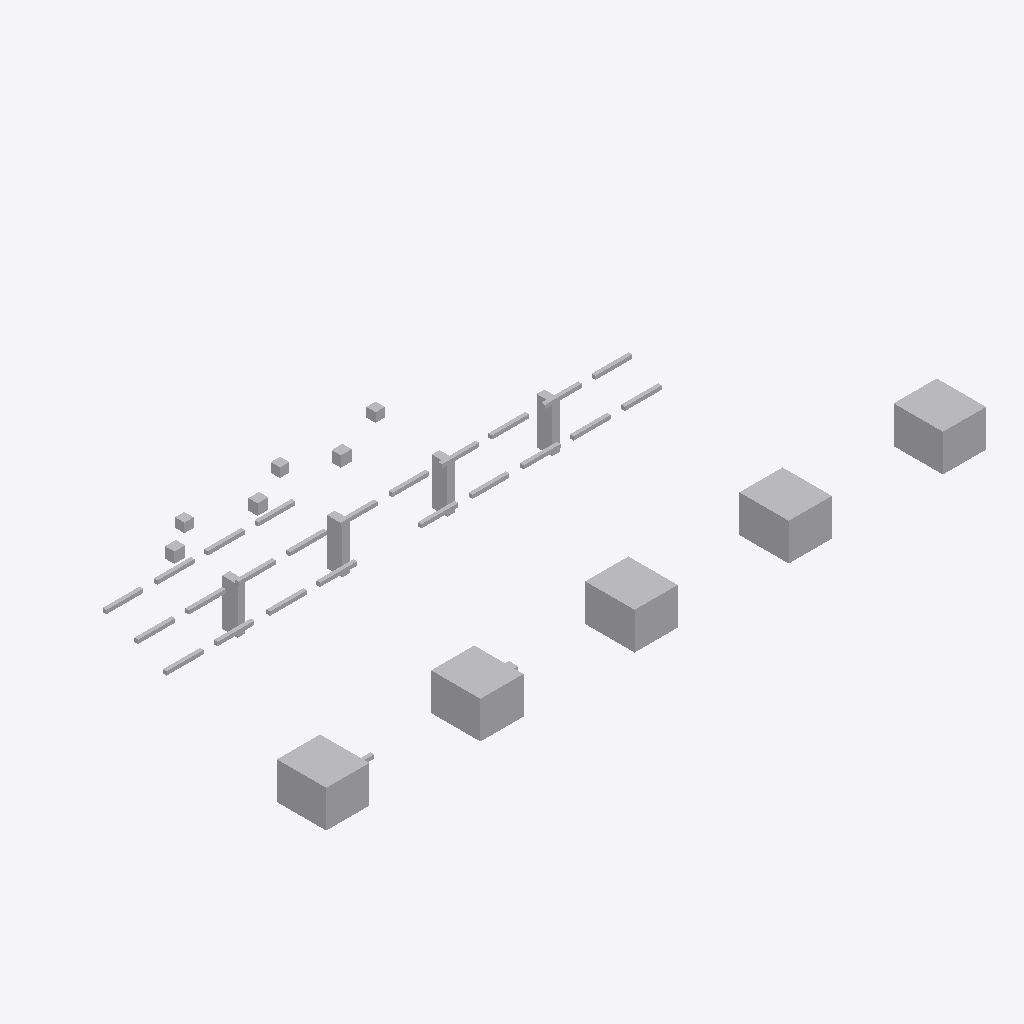
Isometric view of an IFC building model (IFC-SPF (STEP), schema IFC4, length unit metre), seen from the south-west, elements coloured by IFC class: 40 other elements (light grey).
Extent 21.4 m × 9.3 m × 2.5 m (x, y, z). Storeys (1): Utility Level at 0.00 m. Elements (40): 24 IfcPipeSegment, 9 IfcBuildingElementProxy, 4 IfcValve, 3 IfcPipeFitting.

HEADER;
FILE_DESCRIPTION(('ViewDefinition [DesignTransferView]'),'2;1');
FILE_NAME('v1_faulty.ifc','2026-07-12T00:00:00',('DatumGuard BIM Awards 2026'),('Synthetic Research Dataset'),'DatumGuard fixture generator 1.0.0','IfcOpenShell 0.8.5','Research validation only');
FILE_SCHEMA(('IFC4'));
ENDSEC;
DATA;
#11=IFCPROJECT('3Jyp$xxs5OcOS7WL0kezj9',$,'Virtual FAB EVAL-L2-S2210','Synthetic L2 seed 2210; candidate v1_faulty','SYNTHETIC_RESEARCH_MODEL','OpenBIM Evidence Guard controlled fixture','RESEARCH',(#6),#10);
#17=IFCSITE('1AAsTGqcPGrAVv7mEWlDu1',$,'Synthetic Research Site',$,$,#16,$,$,.ELEMENT.,$,$,$,$,$);
#23=IFCBUILDING('189L4zwaLSiAz6N0DOh1ti',$,'Virtual FAB Building',$,$,#22,$,$,.ELEMENT.,$,$,$);
#29=IFCBUILDINGSTOREY('1IKkKkIqPTnAzHuQ8n5sAp',$,'Utility Level',$,$,#28,$,$,.ELEMENT.,0.0);
#985=IFCBUILDINGELEMENTPROXY('2c1j0S$p9GeRaMbzecLd3H',$,'L2 TL 004','Synthetic non-production research asset','FAB_TOOL',#972,#984,'VF-TL-004',.USERDEFINED.);
#958=IFCBUILDINGELEMENTPROXY('0kS$S$2RLLce1XgGML1Jqc',$,'L2 TL 003','Synthetic non-production research asset','FAB_TOOL',#945,#957,'VF-TL-003',.USERDEFINED.);
#931=IFCBUILDINGELEMENTPROXY('0yTPrZIEXGqASUEsnBpWkO',$,'L2 TL 002','Synthetic non-production research asset','FAB_TOOL',#918,#930,'VF-TL-002',.USERDEFINED.);
#1012=IFCBUILDINGELEMENTPROXY('1mBJXxOWfKuB6fSwCs3Zcn',$,'L2 TL 005','Synthetic non-production research asset','FAB_TOOL',#999,#1011,'VF-TL-005',.USERDEFINED.);
#904=IFCBUILDINGELEMENTPROXY('2DdBak2l1HxekjjSc_w$IR',$,'L2 TL 001','Synthetic non-production research asset','FAB_TOOL',#891,#903,'VF-TL-001',.USERDEFINED.);
#813=IFCBUILDINGELEMENTPROXY('1IDj$yhofNLOkPNoWtNtcY',$,'L2 SP 001','Synthetic non-production research asset','UTILITY_SUPPORT',#800,#812,'VF-SP-001',.USERDEFINED.);
#836=IFCBUILDINGELEMENTPROXY('2o33EI1ajTmebnYLv7U2Xf',$,'L2 SP 002','Synthetic non-production research asset','UTILITY_SUPPORT',#823,#835,'VF-SP-002',.USERDEFINED.);
#859=IFCBUILDINGELEMENTPROXY('1Bug7ODljMOPBJJgazQyBk',$,'L2 SP 003','Synthetic non-production research asset','UTILITY_SUPPORT',#846,#858,'VF-SP-003',.USERDEFINED.);
#882=IFCBUILDINGELEMENTPROXY('0Qhsy149bTEvTtwlBiYUO8',$,'L2 SP 004','Synthetic non-production research asset','UTILITY_SUPPORT',#869,#881,'VF-SP-004',.USERDEFINED.);
#1067=IFCVALVE('1$sw4X7PHV8fbl3erBtlTU',$,'L2 VL 002','Synthetic non-production research asset','UTILITY',#1054,#1066,'VF-VL-002',.NOTDEFINED.);
#1039=IFCVALVE('051G1F3RbSKA1S2unloFVM',$,'L2 VL 001','Synthetic non-production research asset','UTILITY',#1026,#1038,'VF-VL-001',.NOTDEFINED.);
#1095=IFCVALVE('21mztCZ0nS4vkZD7jhzZsN',$,'L2 VL 003','Synthetic non-production research asset','UTILITY',#1082,#1094,'VF-VL-003',.NOTDEFINED.);
#227=IFCPIPESEGMENT('0pX_t1ezHGqBnImcV1Gyrp',$,'L2 PS 004','Synthetic non-production research asset','UTILITY',#214,#226,'VF-PS-004',.RIGIDSEGMENT.);
#367=IFCPIPESEGMENT('2dz7IWOebHShM$Z2O_rc8c',$,'L2 PS 009','Synthetic non-production research asset','UTILITY',#354,#366,'VF-PS-009',.RIGIDSEGMENT.);
#423=IFCPIPESEGMENT('1YDlG93$LOn9J3GdtC2fr1',$,'L2 PS 011','Synthetic non-production research asset','UTILITY',#410,#422,'VF-PS-011',.RIGIDSEGMENT.);
#395=IFCPIPESEGMENT('0WxiY7saLO5f9fDL2FDp2D',$,'L2 PS 010','Synthetic non-production research asset','UTILITY',#382,#394,'INVALID TAG',.RIGIDSEGMENT.);
#533=IFCPIPESEGMENT('1mo0HbmK1H1uQQv2uWtcdR',$,'L2 PS 015','Synthetic non-production research asset','UTILITY',#520,#532,'VF-PS-015',.RIGIDSEGMENT.);
#645=IFCPIPESEGMENT('1Zk0zmPvrTWxkxMsuHtNMe',$,'L2 PS 019','Synthetic non-production research asset','UTILITY',#632,#644,'VF-PS-019',.RIGIDSEGMENT.);
#757=IFCPIPESEGMENT('39yzfKCrvJzgL93MCby7fO',$,'L2 PS 023','Synthetic non-production research asset','UTILITY',#744,#756,'VF-PS-023',.RIGIDSEGMENT.);
#729=IFCPIPESEGMENT('0kSH$UKwPRMfjj2p8_1jCV',$,'L2 PS 022','Synthetic non-production research asset','UTILITY',#716,#728,'VF-PS-022',.RIGIDSEGMENT.);
#143=IFCPIPESEGMENT('1laxSHIKrJF8nP5rjDU6T3',$,'L2 PS 001','Synthetic non-production research asset','UTILITY',#130,#142,'VF-PS-001',.RIGIDSEGMENT.);
#199=IFCPIPESEGMENT('1mBJXxOWfKuB6fSwCs3Zcn',$,'L2 PS 003','Synthetic non-production research asset','UTILITY',#186,#198,'VF-PS-003',.RIGIDSEGMENT.);
#451=IFCPIPESEGMENT('1GLst8JVHIPhrcrb1h1Tox',$,'L2 PS 012','Synthetic non-production research asset','UTILITY',#438,#450,'VF-PS-012',.RIGIDSEGMENT.);
#478=IFCPIPESEGMENT('2HM77ogtLGmg7G4yURZJ_k',$,'L2 PS 013','Synthetic non-production research asset','UTILITY',#465,#477,'VF-PS-013',.RIGIDSEGMENT.);
#506=IFCPIPESEGMENT('0zQuQXCsHSkAkEVCDbuV4t',$,'L2 PS 014','Synthetic non-production research asset','UTILITY',#493,#505,$,.RIGIDSEGMENT.);
#617=IFCPIPESEGMENT('1EngCZJx9R$9VqL0EJBNxB',$,'L2 PS 018','Synthetic non-production research asset','UTILITY',#604,#616,'VF-PS-018',.RIGIDSEGMENT.);
#339=IFCPIPESEGMENT('3EBm23UAfG5Pdc1XDknlql',$,'L2 PS 008','Synthetic non-production research asset','UTILITY',#326,#338,'VF-PS-008',.RIGIDSEGMENT.);
#171=IFCPIPESEGMENT('1HBJHELAvVg8TQbepQa8eK',$,'L2 PS 002','Synthetic non-production research asset','UTILITY',#158,#170,'VF-PS-002',.RIGIDSEGMENT.);
#589=IFCPIPESEGMENT('1N6jcytDHRReEJ$f9OczPU',$,'L2 PS 017','Synthetic non-production research asset','UTILITY',#576,#588,'VF-PS-017',.RIGIDSEGMENT.);
#561=IFCPIPESEGMENT('2Tc3YXT$1Kp95o6TrLHxt4',$,'L2 PS 016','Synthetic non-production research asset','UTILITY',#548,#560,'VF-PS-016',.RIGIDSEGMENT.);
#701=IFCPIPESEGMENT('28mkXU91XIMhA_CQOiFp8R',$,'L2 PS 021','Synthetic non-production research asset','UTILITY',#688,#700,'VF-PS-021',.RIGIDSEGMENT.);
#785=IFCPIPESEGMENT('1chcDOe4rRXew57pgQi1mU',$,'L2 PS 024','Synthetic non-production research asset','UTILITY',#772,#784,'VF-PS-024',.RIGIDSEGMENT.);
#311=IFCPIPESEGMENT('34OHQzR85K9Azn9HDGBePG',$,'L2 PS 007','Synthetic non-production research asset','UTILITY',#298,#310,'VF-PS-007',.RIGIDSEGMENT.);
#283=IFCPIPESEGMENT('11j4QuXEnG7RCJx_sCbnjG',$,'L2 PS 006','Synthetic non-production research asset','UTILITY',#270,#282,'VF-PS-006',.RIGIDSEGMENT.);
#673=IFCPIPESEGMENT('3BUr63Ou1HpftBeKC_DL5I',$,'L2 PS 020','Synthetic non-production research asset','UTILITY',#660,#672,'VF-PS-020',.RIGIDSEGMENT.);
#59=IFCPIPEFITTING('0TSLshFlLMjemyZ6v6aWZ5',$,'L2 PF 001','Synthetic non-production research asset','UTILITY',#46,#58,'VF-PF-001',.NOTDEFINED.);
#115=IFCPIPEFITTING('2l3Sv5FjDUqhSWNiFaznR4',$,'L2 PF 003','Synthetic non-production research asset','UTILITY',#102,#114,'VF-PF-003',.NOTDEFINED.);
#87=IFCPIPEFITTING('0Q_UodpCLVThmUNZtcSBUC',$,'L2 PF 002','Synthetic non-production research asset','UTILITY',#74,#86,'VF-PF-002',.NOTDEFINED.);
#255=IFCPIPESEGMENT('3faImy3CfHZRgqRwnKp8Vf',$,'L2 PS 005','Synthetic non-production research asset','UTILITY',#242,#254,'VF-PS-005',.RIGIDSEGMENT.);
#1123=IFCVALVE('1UNPWOV3LS4BKnbTj2aB6Y',$,'L2 VL 004','Synthetic non-production research asset','UTILITY',#1110,#1122,'VF-VL-004',.NOTDEFINED.);
ENDSEC;
